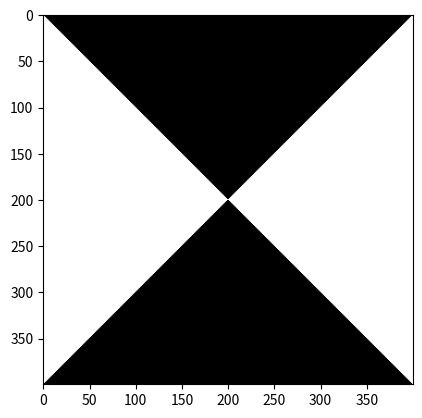

Generate this figure with matplotlib:
from matplotlib import pyplot as plt
import numpy as np

side = 400
mid = side/2

img = np.ones([side, side, 3], dtype = np.uint8)
img[:] = 255

for y in range(0, side):
    for x in range(0, side): 
        if x == y and x <= mid:
            img[y, x:side-x] = 0
        if x+y == side and y >= mid:
            img[y, x:side-x] = 0
            
plt.imshow(img)
plt.show()
